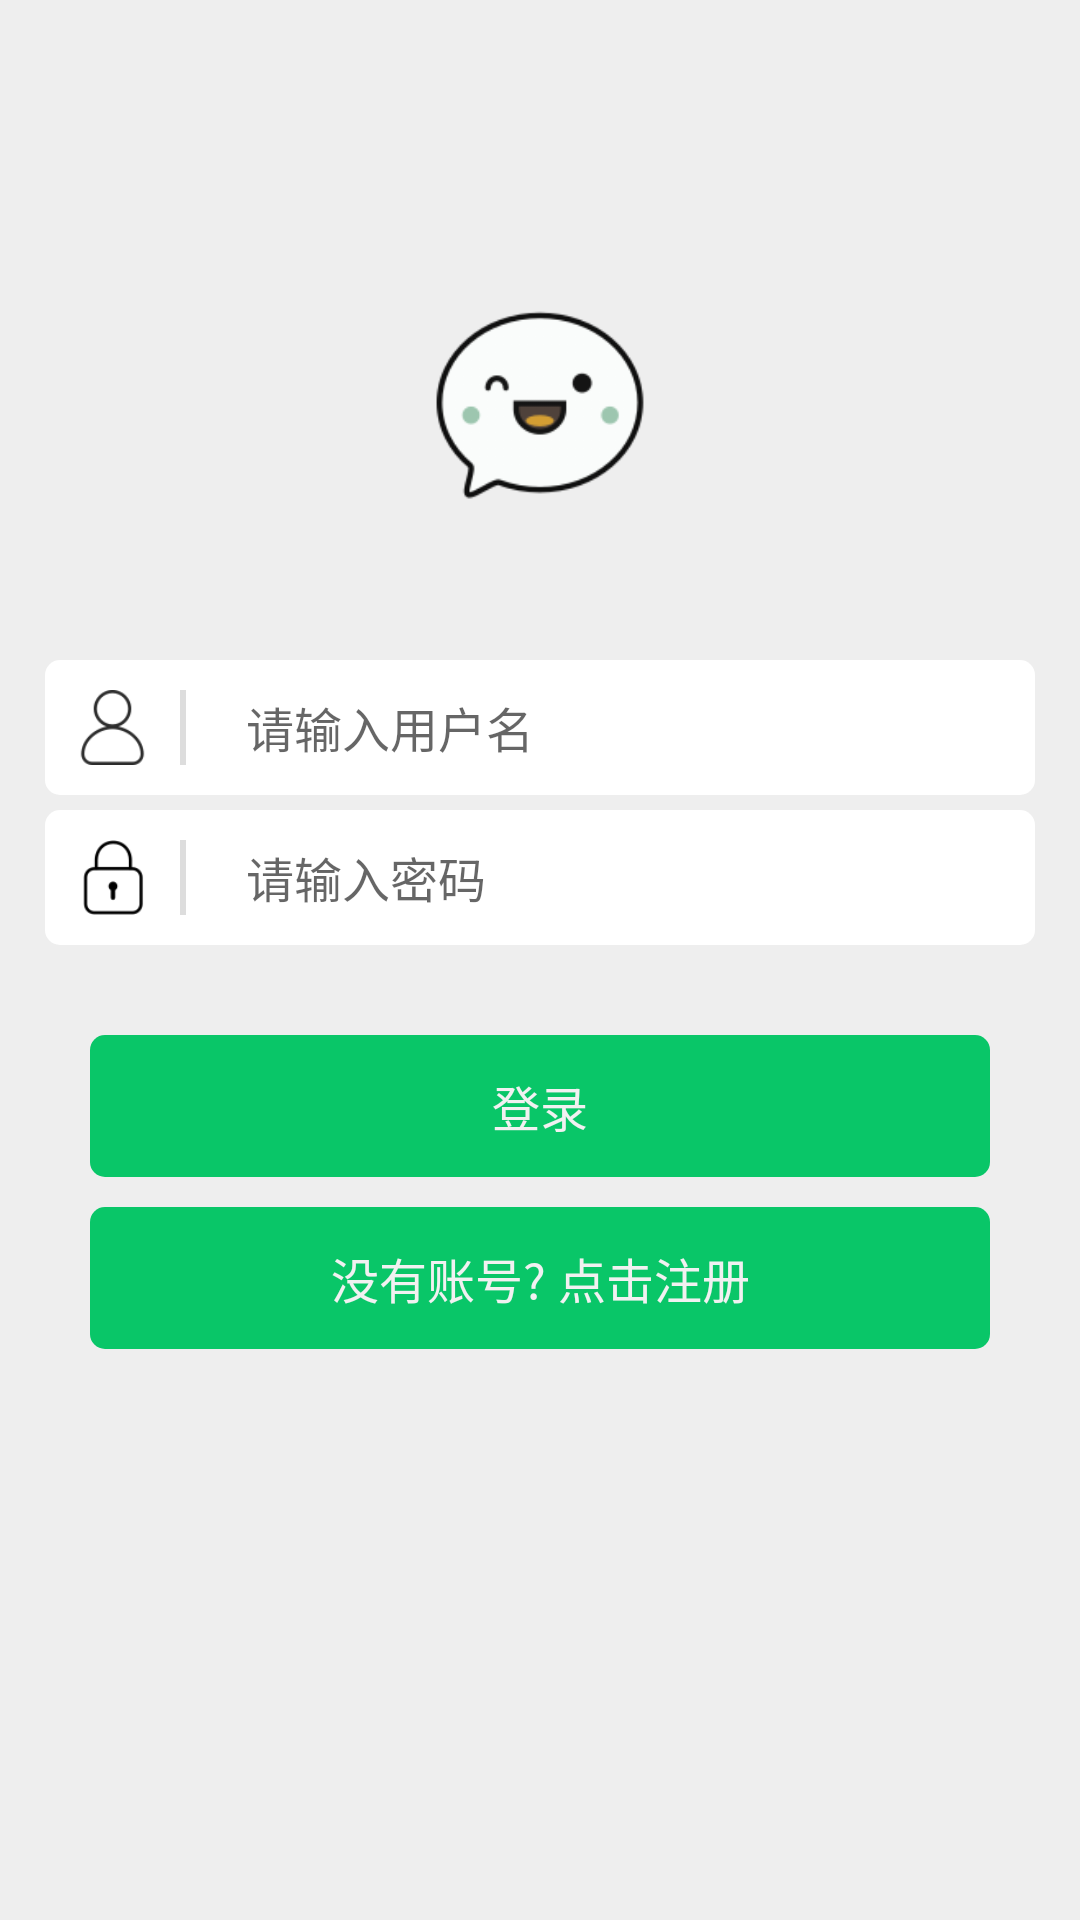

Layout XML and referenced resources for this Android screen:
<!-- AndroidManifest.xml: application theme AppTheme -->
<!-- res/layout/activity_login.xml -->
<?xml version="1.0" encoding="utf-8"?>
<RelativeLayout xmlns:android="http://schemas.android.com/apk/res/android"
    android:layout_width="match_parent"
    android:layout_height="match_parent"
    android:background="@color/color_login_main_bg">

    <ImageView
        android:id="@+id/iv_login_chat"
        android:layout_width="70dp"
        android:layout_height="70dp"
        android:src="@drawable/chat"
        android:layout_centerInParent="true"
        android:layout_alignParentTop="true"
        android:layout_marginTop="100dp"/>

    <LinearLayout
        android:id="@+id/lv_login_user"
        android:layout_width="match_parent"
        android:layout_height="wrap_content"
        android:layout_marginLeft="15dp"
        android:layout_marginTop="50dp"
        android:layout_marginRight="15dp"
        android:layout_below="@id/iv_login_chat"
        android:background="@drawable/shape_login_input_bg"
        android:orientation="horizontal">

        <ImageView
            android:id="@+id/iv_login_user"
            android:layout_width="25dp"
            android:layout_height="25dp"
            android:layout_marginStart="10dp"
            android:layout_marginTop="10dp"
            android:layout_marginBottom="10dp"
            android:src="@drawable/user_login" />

        <View
            android:layout_width="2dp"
            android:layout_height="match_parent"
            android:layout_margin="10dp"
            android:background="@color/color_login_line" />

        <EditText
            android:id="@+id/et_login_user"
            android:layout_width="match_parent"
            android:layout_height="match_parent"
            android:layout_marginStart="10dp"
            android:layout_marginEnd="40dp"
            android:background="@null"
            android:hint="请输入用户名"
            android:textSize="16dp"
            android:maxLines="1"
            android:singleLine="true"
            android:textCursorDrawable="@drawable/shape_login_cursor" />
    </LinearLayout>

    <LinearLayout
        android:id="@+id/lv_login_password"
        android:layout_width="match_parent"
        android:layout_height="wrap_content"
        android:layout_below="@id/lv_login_user"
        android:layout_marginLeft="15dp"
        android:layout_marginTop="5dp"
        android:layout_marginRight="15dp"
        android:background="@drawable/shape_login_input_bg"
        android:orientation="horizontal">

        <ImageView
            android:id="@+id/iv_login_password"
            android:layout_width="25dp"
            android:layout_height="25dp"
            android:layout_marginStart="10dp"
            android:layout_marginTop="10dp"
            android:layout_marginBottom="10dp"
            android:src="@drawable/password_login" />

        <View
            android:layout_width="2dp"
            android:layout_height="match_parent"
            android:layout_margin="10dp"
            android:background="@color/color_login_line" />


        <EditText
            android:id="@+id/et_login_password"
            android:layout_width="match_parent"
            android:layout_height="match_parent"
            android:layout_marginStart="10dp"
            android:layout_marginEnd="40dp"
            android:background="@null"
            android:hint="请输入密码"
            android:textSize="16dp"
            android:inputType="textPassword"
            android:maxLines="1"
            android:singleLine="true"
            android:textCursorDrawable="@drawable/shape_login_cursor" />

    </LinearLayout>

    <TextView
        android:id="@+id/tv_login_login"
        android:layout_width="match_parent"
        android:layout_height="wrap_content"
        android:layout_below="@id/lv_login_password"
        android:layout_marginLeft="30dp"
        android:layout_marginTop="30dp"
        android:layout_marginRight="30dp"
        android:background="@drawable/selector_text_bg"
        android:clickable="true"
        android:focusable="true"
        android:gravity="center"
        android:padding="12dp"
        android:text="登录"
        android:textSize="16dp"
        android:textColor="@color/color_login_text" />

    <TextView
        android:id="@+id/tv_login_register"
        android:layout_width="match_parent"
        android:layout_height="wrap_content"
        android:layout_below="@id/tv_login_login"
        android:layout_marginLeft="30dp"
        android:layout_marginTop="10dp"
        android:layout_marginRight="30dp"
        android:background="@drawable/selector_text_bg"
        android:clickable="true"
        android:focusable="true"
        android:gravity="center"
        android:padding="12dp"
        android:text="没有账号? 点击注册"
        android:textSize="16dp"
        android:textColor="@color/color_login_text" />

    
        
        
        
        
        
        
        

    <include layout="@layout/common_progress_bar"
        android:id="@+id/pb_login_progress_bar"
        android:visibility="gone"/>

</RelativeLayout>
<!-- res/layout/common_progress_bar.xml (included above) -->
<?xml version="1.0" encoding="utf-8"?>
<ProgressBar xmlns:android="http://schemas.android.com/apk/res/android"
    style="?android:attr/progressBarStyle"
    android:background="@drawable/shape_progress_bar_bg"
    android:indeterminateTint="@android:color/darker_gray"
    android:layout_centerInParent="true"
    android:layout_width="80dp"
    android:layout_height="80dp"
    android:padding="15dp"/>
<!-- resources referenced by this layout -->
<resources>
  <color name="color_login_line">#dddddd</color>
  <color name="color_login_main_bg">#eeeeee</color>
  <color name="color_login_text">#f1f1f1</color>
  <!-- drawable chat: png bitmap (drawable-xxhdpi, 12174 bytes) -->
  <!-- drawable password_login: png bitmap (drawable-xxhdpi, 1622 bytes) -->
  <!-- drawable selector_text_bg (drawable) -->
  <?xml version="1.0" encoding="utf-8"?>
  <selector xmlns:android="http://schemas.android.com/apk/res/android">
      <item android:state_pressed="true">
          <shape android:shape="rectangle">
              <solid android:color="@color/color_main_dark" />
              <corners android:radius="5dp" />
          </shape>
      </item>
  
      <item>
          <shape android:shape="rectangle">
              <solid android:color="@color/color_main" />
              <corners android:radius="5dp" />
          </shape>
      </item>
  </selector>
  <!-- drawable shape_login_cursor (drawable) -->
  <?xml version="1.0" encoding="utf-8"?>
  <shape xmlns:android="http://schemas.android.com/apk/res/android">
      <solid android:color="@color/color_blue" />
      <size android:width="1.5dp"/>
  </shape>
  <!-- drawable shape_login_input_bg (drawable) -->
  <?xml version="1.0" encoding="utf-8"?>
  <shape xmlns:android="http://schemas.android.com/apk/res/android"
      android:shape="rectangle">
      <solid android:color="@color/color_login_bg"/>
      <corners android:radius="5dp"/>
  </shape>
  <!-- drawable shape_progress_bar_bg (drawable) -->
  <?xml version="1.0" encoding="utf-8"?>
  <shape xmlns:android="http://schemas.android.com/apk/res/android"
      android:shape="rectangle">
      <solid android:color="@color/color_progress_bar_bg"/>
      <corners android:radius="5dp"/>
  </shape>
  <!-- drawable user_login: png bitmap (drawable-xxhdpi, 4519 bytes) -->
  <style name="AppTheme" parent="Theme.AppCompat.Light.DarkActionBar">
          
          <item name="colorPrimary">@color/colorPrimary</item>
          <item name="colorPrimaryDark">@color/colorPrimaryDark</item>
          <item name="colorAccent">@color/colorAccent</item>
      </style>
  <color name="color_main_dark">#43A047</color>
  <color name="color_main">#09C668</color>
  <color name="color_login_bg">#ffffff</color>
  <color name="color_progress_bar_bg">#e1e1e1</color>
  <color name="colorPrimary">@android:color/darker_gray</color>
  <color name="colorPrimaryDark">@android:color/black</color>
  <color name="colorAccent">#09C668</color>
</resources>
